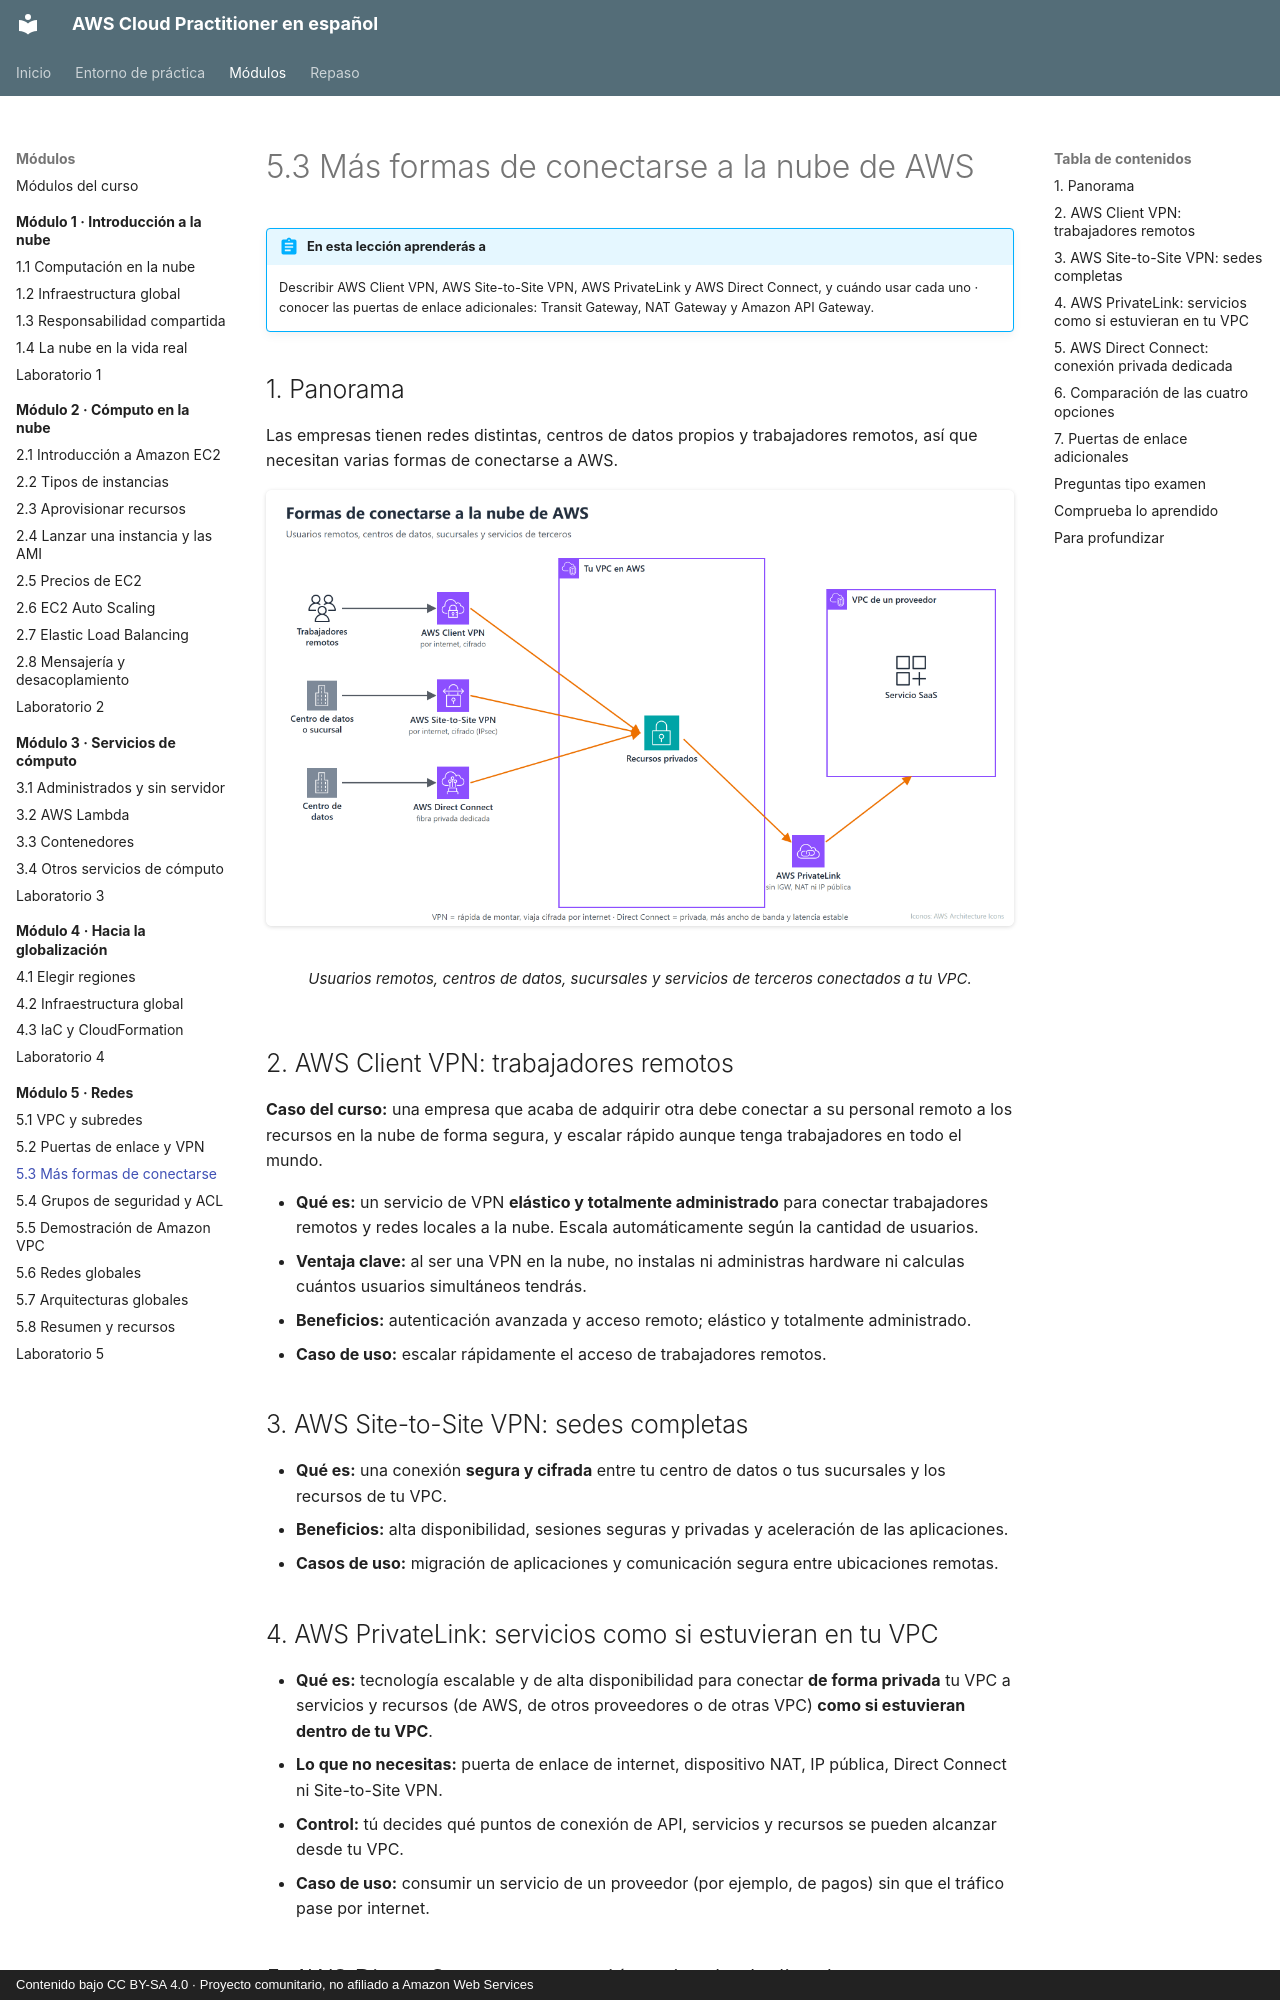

repository: CesarLoor/aws-cloud-practitioner-es · page: modulo-05/5-3-conectividad/index.html · generator: mkdocs · copyright: Contenido bajo CC BY-SA 4.0 · Proyecto comunitario, no afiliado a Amazon Web Services

# 5.3 Más formas de conectarse a la nube de AWS

!!! abstract "En esta lección aprenderás a"
    Describir AWS Client VPN, AWS Site-to-Site VPN, AWS PrivateLink y AWS Direct Connect, y cuándo usar cada uno · conocer las puertas de enlace adicionales: Transit Gateway, NAT Gateway y Amazon API Gateway.

## 1. Panorama

Las empresas tienen redes distintas, centros de datos propios y trabajadores remotos, así que necesitan varias formas de conectarse a AWS.

<figure markdown="span">
  ![Opciones de conectividad](../img/m5/m5-conectividad.png)
  <figcaption>Usuarios remotos, centros de datos, sucursales y servicios de terceros conectados a tu VPC.</figcaption>
</figure>

## 2. AWS Client VPN: trabajadores remotos

**Caso del curso:** una empresa que acaba de adquirir otra debe conectar a su personal remoto a los recursos en la nube de forma segura, y escalar rápido aunque tenga trabajadores en todo el mundo.

- **Qué es:** un servicio de VPN **elástico y totalmente administrado** para conectar trabajadores remotos y redes locales a la nube. Escala automáticamente según la cantidad de usuarios.
- **Ventaja clave:** al ser una VPN en la nube, no instalas ni administras hardware ni calculas cuántos usuarios simultáneos tendrás.
- **Beneficios:** autenticación avanzada y acceso remoto; elástico y totalmente administrado.
- **Caso de uso:** escalar rápidamente el acceso de trabajadores remotos.

## 3. AWS Site-to-Site VPN: sedes completas

- **Qué es:** una conexión **segura y cifrada** entre tu centro de datos o tus sucursales y los recursos de tu VPC.
- **Beneficios:** alta disponibilidad, sesiones seguras y privadas y aceleración de las aplicaciones.
- **Casos de uso:** migración de aplicaciones y comunicación segura entre ubicaciones remotas.

## 4. AWS PrivateLink: servicios como si estuvieran en tu VPC

- **Qué es:** tecnología escalable y de alta disponibilidad para conectar **de forma privada** tu VPC a servicios y recursos (de AWS, de otros proveedores o de otras VPC) **como si estuvieran dentro de tu VPC**.
- **Lo que no necesitas:** puerta de enlace de internet, dispositivo NAT, IP pública, Direct Connect ni Site-to-Site VPN.
- **Control:** tú decides qué puntos de conexión de API, servicios y recursos se pueden alcanzar desde tu VPC.
- **Caso de uso:** consumir un servicio de un proveedor (por ejemplo, de pagos) sin que el tráfico pase por internet.
